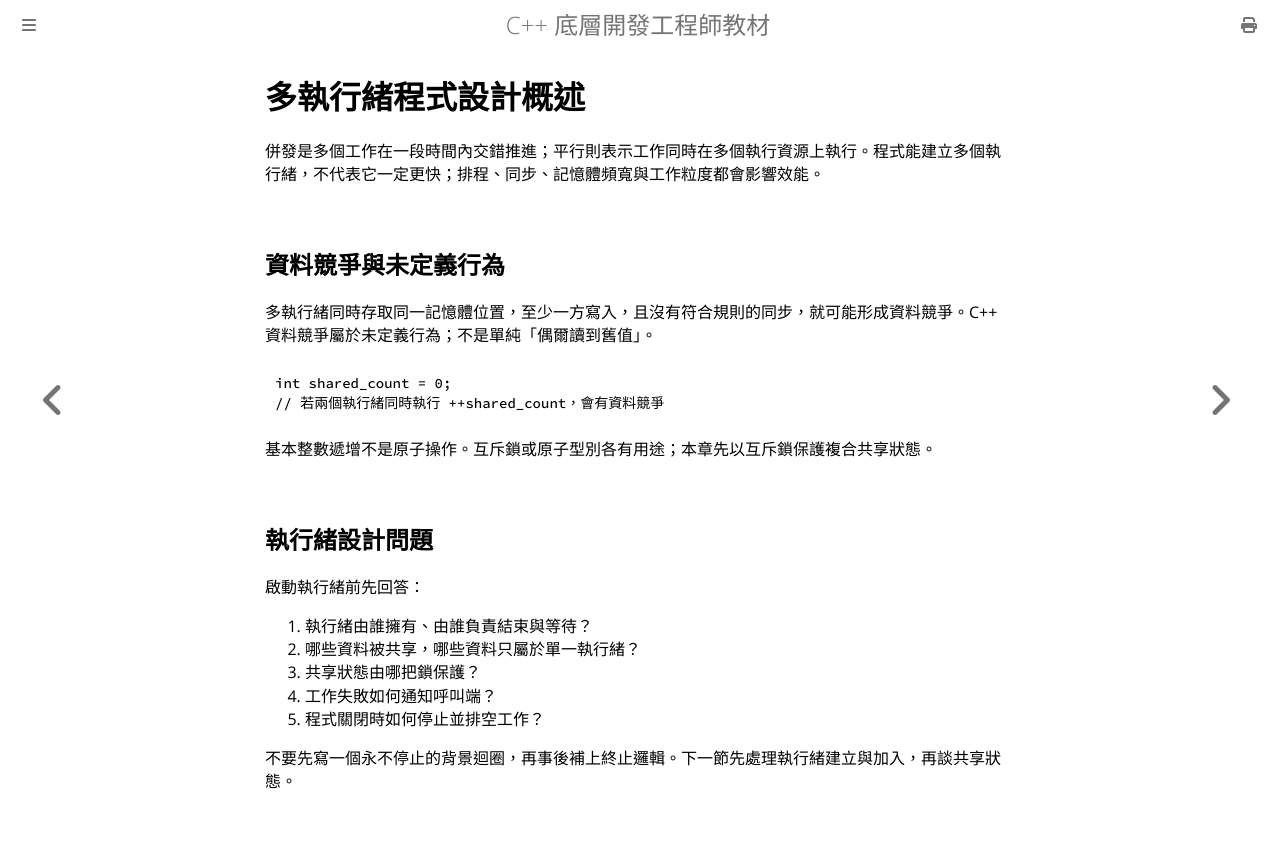

repository: haotingjet-cpu/learn-cpp · page: chapter_9/section_7.html · generator: mdbook

# 多執行緒程式設計概述

併發是多個工作在一段時間內交錯推進；平行則表示工作同時在多個執行資源上執行。程式能建立多個執行緒，不代表它一定更快；排程、同步、記憶體頻寬與工作粒度都會影響效能。

## 資料競爭與未定義行為

多執行緒同時存取同一記憶體位置，至少一方寫入，且沒有符合規則的同步，就可能形成資料競爭。C++ 資料競爭屬於未定義行為；不是單純「偶爾讀到舊值」。

```cpp
int shared_count = 0;
// 若兩個執行緒同時執行 ++shared_count，會有資料競爭
```

基本整數遞增不是原子操作。互斥鎖或原子型別各有用途；本章先以互斥鎖保護複合共享狀態。

## 執行緒設計問題

啟動執行緒前先回答：

1. 執行緒由誰擁有、由誰負責結束與等待？
2. 哪些資料被共享，哪些資料只屬於單一執行緒？
3. 共享狀態由哪把鎖保護？
4. 工作失敗如何通知呼叫端？
5. 程式關閉時如何停止並排空工作？

不要先寫一個永不停止的背景迴圈，再事後補上終止邏輯。下一節先處理執行緒建立與加入，再談共享狀態。
